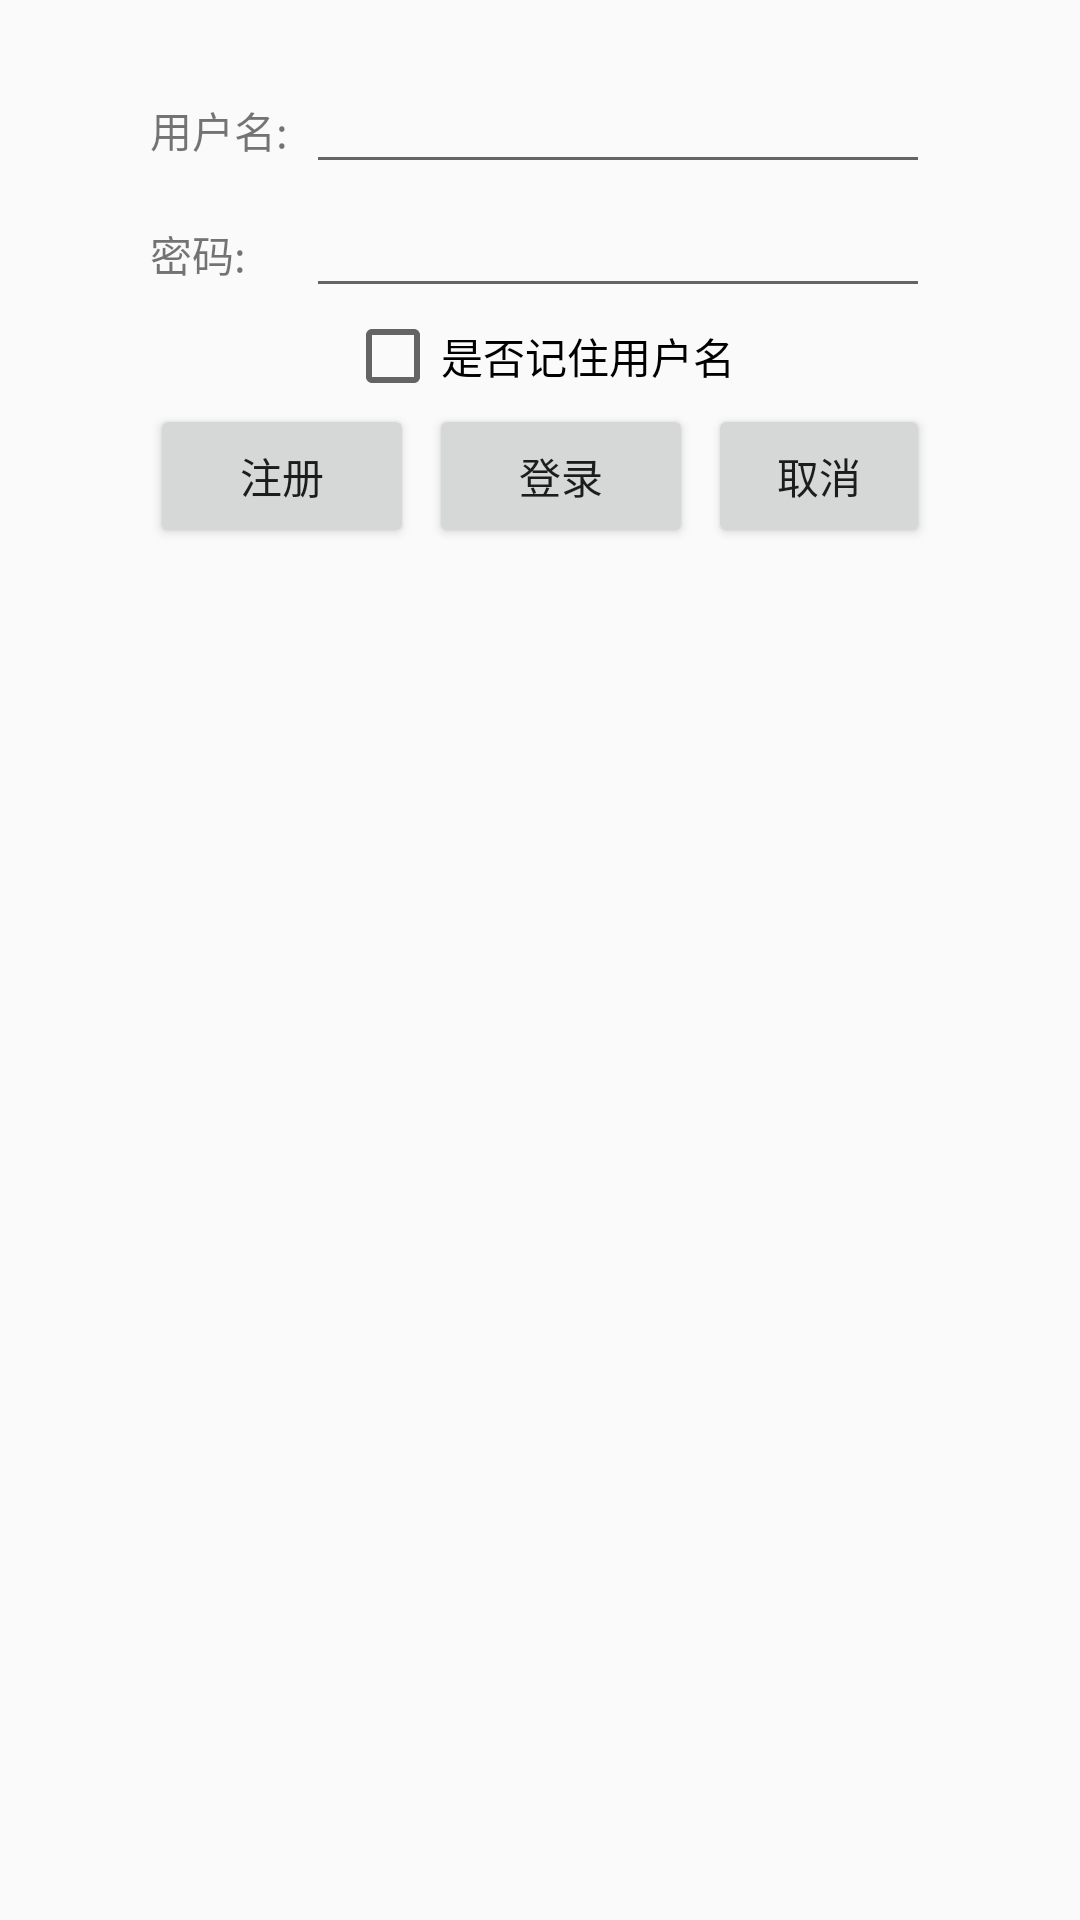

This screen was rendered from an Android layout file. Write that file and the resources it references.
<!-- AndroidManifest.xml: application theme Theme.Class2021_2022_2_AndroidAppDevelopTraining -->
<!-- res/layout/login_stu.xml -->
<?xml version="1.0" encoding="utf-8"?>
<LinearLayout xmlns:android="http://schemas.android.com/apk/res/android"
    android:layout_width="match_parent"
    android:layout_height="match_parent"
    android:paddingTop="20dp"
    android:paddingHorizontal="50dp"
    android:orientation="vertical">

    <LinearLayout
        android:layout_width="match_parent"
        android:layout_height="wrap_content"
        android:orientation="horizontal">

        <TextView
            android:layout_width="0dp"
            android:layout_height="wrap_content"
            android:layout_weight="2"
            android:text="用户名: " />

        <EditText
            android:layout_width="0dp"
            android:layout_weight="8"
            android:layout_height="wrap_content" />
    </LinearLayout>

    <LinearLayout
        android:layout_width="match_parent"
        android:layout_height="wrap_content"
        android:orientation="horizontal">

        <TextView
            android:layout_width="0dp"
            android:layout_height="wrap_content"
            android:layout_weight="2"
            android:text="密码: " />

        <EditText
            android:layout_width="0dp"
            android:layout_weight="8"
            android:layout_height="wrap_content" />
    </LinearLayout>

    <LinearLayout
        android:layout_width="match_parent"
        android:layout_height="wrap_content"
        android:gravity="center"
        android:orientation="horizontal">

        <CheckBox
            android:layout_width="wrap_content"
            android:layout_height="match_parent"
            android:text="是否记住用户名" />
    </LinearLayout>


    <LinearLayout
        android:layout_width="match_parent"
        android:orientation="horizontal"
        android:gravity="center"
        android:layout_height="wrap_content">

        <Button
            android:layout_width="wrap_content"
            android:layout_height="wrap_content"
            android:layout_marginRight="5dp"
            android:text="注册" />

        <Button
            android:layout_width="wrap_content"
            android:layout_height="wrap_content"
            android:layout_marginRight="5dp"
            android:text="登录" />

        <Button
            android:layout_width="wrap_content"
            android:layout_height="wrap_content"
            android:text="取消" />
    </LinearLayout>


</LinearLayout>
<!-- resources referenced by this layout -->
<resources>
  <style name="Theme.Class2021_2022_2_AndroidAppDevelopTraining" parent="Theme.MaterialComponents.DayNight.DarkActionBar.Bridge">
          
          <item name="colorPrimary">@color/purple_500</item>
          <item name="colorPrimaryVariant">@color/purple_700</item>
          <item name="colorOnPrimary">@color/white</item>
          
          <item name="colorSecondary">@color/teal_200</item>
          <item name="colorSecondaryVariant">@color/teal_700</item>
          <item name="colorOnSecondary">@color/black</item>
          
          <item name="android:statusBarColor" tools:targetApi="l">?attr/colorPrimaryVariant</item>
          
      </style>
  <!-- not gathered from this repository: default colours our renderer supplied (Android Studio template values) -->
  <color name="purple_500">#FF6200EE</color>
  <color name="purple_700">#FF3700B3</color>
  <color name="teal_200">#FF03DAC5</color>
  <color name="teal_700">#FF018786</color>
  <color name="black">#FF000000</color>
  <color name="white">#FFFFFFFF</color>
</resources>
